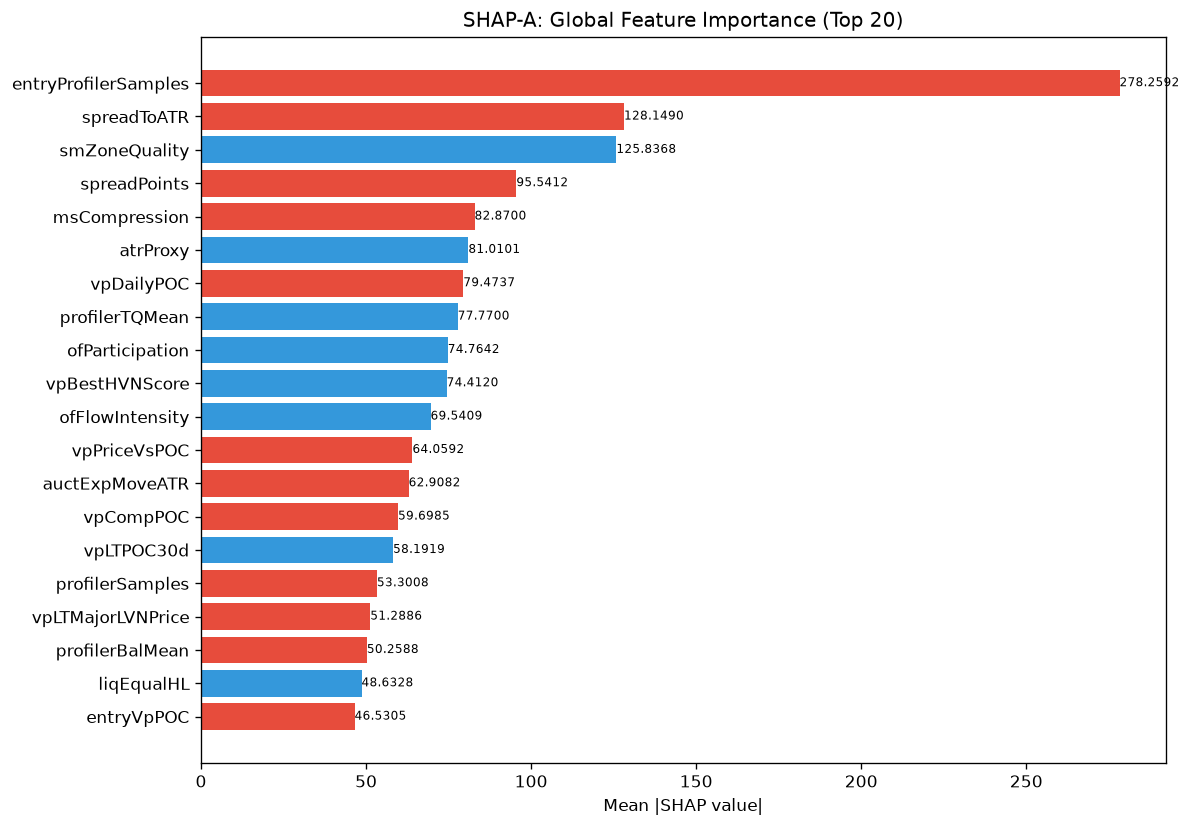

The data file committed next to this chart (first rows):
feature, category, mean_abs_shap, mean_shap, std_shap, rank
entryProfilerSamples, unknown, 278.3, -27.84, 174.5, 1
spreadToATR, unknown, 128.1, -12.98, 84.43, 2
smZoneQuality, unknown, 125.8, 8.89, 297.3, 3
spreadPoints, unknown, 95.54, -15.17, 65.93, 4
msCompression, unknown, 82.87, -9.016, 209.8, 5
atrProxy, unknown, 81.01, 10.28, 105.2, 6
vpDailyPOC, unknown, 79.47, -1.216, 68.76, 7
profilerTQMean, unknown, 77.77, 12.74, 41.54, 8
ofParticipation, unknown, 74.76, 12.41, 269.7, 9
vpBestHVNScore, unknown, 74.41, 28, 184.8, 10
ofFlowIntensity, unknown, 69.54, 6.284, 153.6, 11
vpPriceVsPOC, unknown, 64.06, -13, 148.6, 12
auctExpMoveATR, unknown, 62.91, -0.3537, 138.6, 13
vpCompPOC, unknown, 59.7, -18.64, 107.2, 14
vpLTPOC30d, unknown, 58.19, 0.7504, 130.2, 15
profilerSamples, unknown, 53.3, -2.358, 37.67, 16
vpLTMajorLVNPrice, unknown, 51.29, -17.84, 69.28, 17
profilerBalMean, unknown, 50.26, -0.8612, 73.28, 18
liqEqualHL, unknown, 48.63, 9.103, 31.59, 19
entryVpPOC, unknown, 46.53, -1.635, 96.26, 20
entryVpVAL, unknown, 45.44, -4.354, 103.3, 21
vpPullbackPOC, unknown, 43.12, -0.04467, 47.39, 22
ofContext, engine_composite, 41.66, 14.06, 75.13, 23
auctHVNStrength, unknown, 41.04, 3.688, 49.78, 24
vpLTNearestZonePrice, unknown, 39.7, 3.68, 65.83, 25
structDistATR, unknown, 38.81, -1.691, 33.74, 26
SL, unknown, 37.66, 0.9099, 24.41, 27
profilerMigMean, unknown, 36.79, -1.747, 26.23, 28
liqSessionLiq, unknown, 33.03, -1.992, 40.25, 29
auctRegimeConf, unknown, 32.27, 2.85, 51.59, 30
smFVG, unknown, 31.42, -1.055, 14.98, 31
liqStopCluster, unknown, 30.96, 14.35, 91.61, 32
auctAcceptance, unknown, 30.89, -3.059, 33.94, 33
vpBestHVN, unknown, 30.36, 2.025, 74.2, 34
auctBalance, unknown, 28.93, 6.895, 67.12, 35
entryVpVAH, unknown, 28.9, -3.69, 50.61, 36
liqContext, engine_composite, 28.44, -6.702, 44.55, 37
session, unknown, 28.17, 4.483, 23.65, 38
vpNearestNakedPOC, unknown, 26.02, -5.319, 33.94, 39
vpLTAcceptanceAtPrice, unknown, 25.74, -1.506, 24.88, 40
smContext, engine_composite, 23.25, 1.346, 22.12, 41
vpVAH, unknown, 22.44, -3.324, 40.09, 42
vpCompVAL, unknown, 22.08, 3.068, 14.04, 43
vpCompVAH, unknown, 22.05, -4.325, 59.47, 44
auctDistLVN, unknown, 21.59, -1.965, 9.91, 45
vpMigrationScore, unknown, 21.48, 5.101, 34.33, 46
auctShapeConf, unknown, 18.54, -0.7362, 10.3, 47
vpLTPOCAcceleration, unknown, 17.84, 2.923, 13.08, 48
auctTargetConf, unknown, 16.84, -0.8408, 16.12, 49
msSpreadScore, unknown, 16.73, 0.1433, 15.43, 50
entryAuctExpReward, unknown, 16.46, 2.765, 17.15, 51
entryVpBestHVN, unknown, 16.02, -2.623, 18.27, 52
auctProfileShape, unknown, 15.71, -3.097, 8.143, 53
vpLTPOC10d, unknown, 15.05, -1.623, 74.33, 54
auctTradeQuality, unknown, 14.95, 1.759, 39.36, 55
auctMajorLVN, unknown, 14.72, -0.3561, 16.39, 56
vpVAOverlapRatio, unknown, 14.55, -0.3055, 15.11, 57
liqPremDisc, unknown, 13.97, 2.893, 22.03, 58
entryVpDistLVN, unknown, 12.79, -1.299, 12.16, 59
RR, unknown, 11.98, 0.977, 8.649, 60
... 112 more rows
